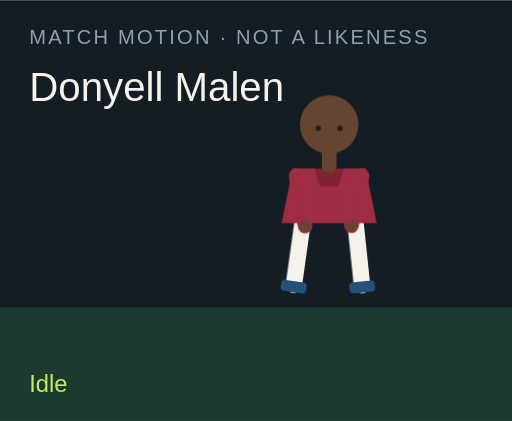
t = 0.00 s
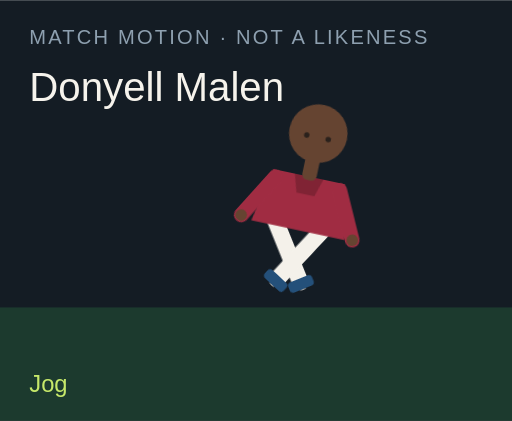
t = 1.50 s
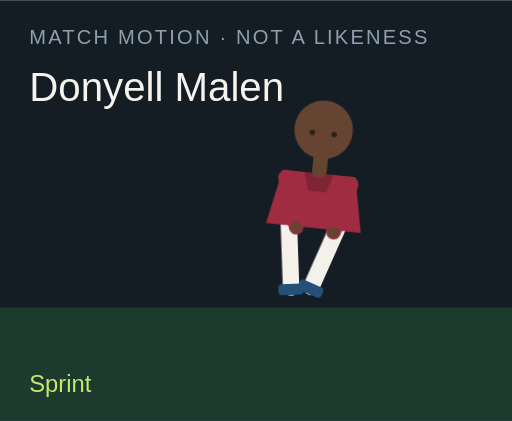
t = 3.00 s
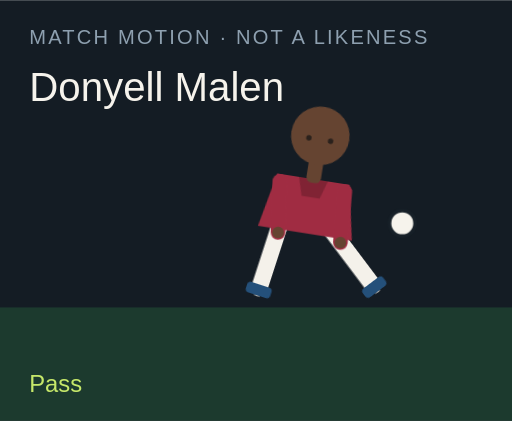
t = 4.50 s
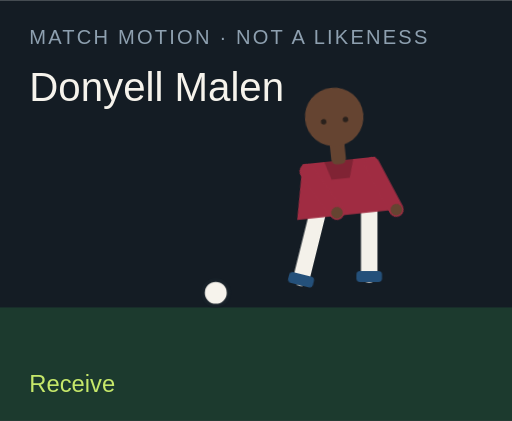
t = 6.00 s
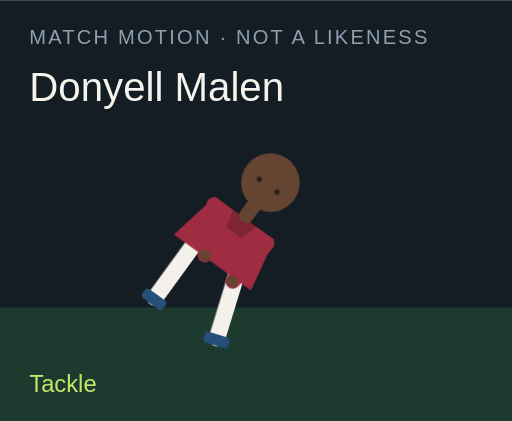
t = 7.50 s

The animated SVG that drew these frames (rendered in a browser with its animation timeline set to each time). Animation: 18 CSS @keyframes rules; one cycle of 9.00 s, repeats indefinitely.

<?xml version="1.0" encoding="UTF-8"?>
<svg xmlns="http://www.w3.org/2000/svg" viewBox="0 0 280 230" role="img">
  <style>@media (prefers-reduced-motion: reduce){animate,animateTransform{display:none}}</style>
  <rect width="280" height="230" fill="#141c24"/>
  <rect y="168" width="280" height="62" fill="#1c3a2e"/>
  <text x="16" y="24" fill="#8ea0b0" font-family="Arial,sans-serif" font-size="11" letter-spacing="1.2">MATCH MOTION · NOT A LIKENESS</text>
  <text x="16" y="55" fill="#f6f3ec" font-family="Impact,sans-serif" font-size="22">Donyell Malen</text>
  <circle r="7" fill="#f6f3ec" stroke="#172028" stroke-width="2" id="motion-47464" cx="150" cy="160" opacity="0">
    
    
    
  </circle>
  <g transform="translate(132 40)">
    <g id="motion-47486" transform="rotate(0 48 90)">
      
      <g id="motion-47488" transform="translate(0 0)">
        
        <g transform="translate(34 78)"><g id="motion-47490" transform="rotate(8)"><path d="M0 0 V38" stroke="#f4f1ea" stroke-width="9" stroke-linecap="round"/><rect x="-7" y="36" width="14" height="6" rx="2" fill="#24507a"/></g></g>
        <g transform="translate(62 78)"><g id="motion-47492" transform="rotate(-6)"><path d="M0 0 V38" stroke="#f4f1ea" stroke-width="9" stroke-linecap="round"/><rect x="-7" y="36" width="14" height="6" rx="2" fill="#24507a"/></g></g>
        <path d="M28 52 h40 l6 30 H22 Z" fill="#a02c42"/>
        <path d="M40 52 h16 l-3 10 H43 Z" fill="#000" opacity=".2"/>
        <g transform="translate(30 56)"><g id="motion-47494" transform="rotate(-10)"><path d="M0 0 V28" stroke="#a02c42" stroke-width="8" stroke-linecap="round"/><circle cx="0" cy="28" r="3.2" fill="#654431"/></g></g>
        <g transform="translate(66 56)"><g id="motion-47496" transform="rotate(12)"><path d="M0 0 V28" stroke="#a02c42" stroke-width="8" stroke-linecap="round"/><circle cx="0" cy="28" r="3.2" fill="#654431"/></g></g>
        <rect x="44" y="40" width="8" height="14" rx="3" fill="#654431"/>
        <circle cx="48" cy="28" r="16" fill="#654431"/>
        
        <circle cx="42" cy="30" r="1.5" fill="#2a211c"/><circle cx="54" cy="30" r="1.5" fill="#2a211c"/>
      </g>
    </g>
  </g>
  <text x="16" y="214" fill="#c6e86a" font-family="Arial,sans-serif" font-size="13" opacity="1" id="motion-47468">Idle</text><text x="16" y="214" fill="#c6e86a" font-family="Arial,sans-serif" font-size="13" opacity="0" id="motion-47470">Jog</text><text x="16" y="214" fill="#c6e86a" font-family="Arial,sans-serif" font-size="13" opacity="0" id="motion-47472">Sprint</text><text x="16" y="214" fill="#c6e86a" font-family="Arial,sans-serif" font-size="13" opacity="0" id="motion-47474">Dribble</text><text x="16" y="214" fill="#c6e86a" font-family="Arial,sans-serif" font-size="13" opacity="0" id="motion-47476">Pass</text><text x="16" y="214" fill="#c6e86a" font-family="Arial,sans-serif" font-size="13" opacity="0" id="motion-47478">Shoot</text><text x="16" y="214" fill="#c6e86a" font-family="Arial,sans-serif" font-size="13" opacity="0" id="motion-47480">Receive</text><text x="16" y="214" fill="#c6e86a" font-family="Arial,sans-serif" font-size="13" opacity="0" id="motion-47482">Tackle</text><text x="16" y="214" fill="#c6e86a" font-family="Arial,sans-serif" font-size="13" opacity="0" id="motion-47484">Slide</text>
<style>@keyframes track-47465{0%{cx:150px}11.1%{cx:156px}22.2%{cx:164px}33.300000000000004%{cx:142px}44.4%{cx:190px}55.60000000000001%{cx:250px}66.7%{cx:118px}77.8%{cx:150px}88.9%{cx:150px}100%{cx:150px}}@keyframes track-47466{0%{cy:160px}11.1%{cy:158px}22.2%{cy:154px}33.300000000000004%{cy:156px}44.4%{cy:148px}55.60000000000001%{cy:96px}66.7%{cy:160px}77.8%{cy:160px}88.9%{cy:160px}100%{cy:160px}}@keyframes track-47467{0%{opacity:0}11.1%{opacity:0}22.2%{opacity:0}33.300000000000004%{opacity:1}44.4%{opacity:1}55.60000000000001%{opacity:1}66.7%{opacity:1}77.8%{opacity:0}88.9%{opacity:0}100%{opacity:0}}@keyframes track-47469{0%{opacity:1}11.1%{opacity:0}22.2%{opacity:0}33.300000000000004%{opacity:0}44.4%{opacity:0}55.60000000000001%{opacity:0}66.7%{opacity:0}77.8%{opacity:0}88.9%{opacity:0}100%{opacity:1}}@keyframes track-47471{0%{opacity:0}11.1%{opacity:1}22.2%{opacity:0}33.300000000000004%{opacity:0}44.4%{opacity:0}55.60000000000001%{opacity:0}66.7%{opacity:0}77.8%{opacity:0}88.9%{opacity:0}100%{opacity:0}}@keyframes track-47473{0%{opacity:0}11.1%{opacity:0}22.2%{opacity:1}33.300000000000004%{opacity:0}44.4%{opacity:0}55.60000000000001%{opacity:0}66.7%{opacity:0}77.8%{opacity:0}88.9%{opacity:0}100%{opacity:0}}@keyframes track-47475{0%{opacity:0}11.1%{opacity:0}22.2%{opacity:0}33.300000000000004%{opacity:1}44.4%{opacity:0}55.60000000000001%{opacity:0}66.7%{opacity:0}77.8%{opacity:0}88.9%{opacity:0}100%{opacity:0}}@keyframes track-47477{0%{opacity:0}11.1%{opacity:0}22.2%{opacity:0}33.300000000000004%{opacity:0}44.4%{opacity:1}55.60000000000001%{opacity:0}66.7%{opacity:0}77.8%{opacity:0}88.9%{opacity:0}100%{opacity:0}}@keyframes track-47479{0%{opacity:0}11.1%{opacity:0}22.2%{opacity:0}33.300000000000004%{opacity:0}44.4%{opacity:0}55.60000000000001%{opacity:1}66.7%{opacity:0}77.8%{opacity:0}88.9%{opacity:0}100%{opacity:0}}@keyframes track-47481{0%{opacity:0}11.1%{opacity:0}22.2%{opacity:0}33.300000000000004%{opacity:0}44.4%{opacity:0}55.60000000000001%{opacity:0}66.7%{opacity:1}77.8%{opacity:0}88.9%{opacity:0}100%{opacity:0}}@keyframes track-47483{0%{opacity:0}11.1%{opacity:0}22.2%{opacity:0}33.300000000000004%{opacity:0}44.4%{opacity:0}55.60000000000001%{opacity:0}66.7%{opacity:0}77.8%{opacity:1}88.9%{opacity:0}100%{opacity:0}}@keyframes track-47485{0%{opacity:0}11.1%{opacity:0}22.2%{opacity:0}33.300000000000004%{opacity:0}44.4%{opacity:0}55.60000000000001%{opacity:0}66.7%{opacity:0}77.8%{opacity:0}88.9%{opacity:1}100%{opacity:0}}@keyframes track-47487{0%{transform:rotate(0deg)}11.1%{transform:rotate(8deg)}22.2%{transform:rotate(16deg)}33.300000000000004%{transform:rotate(6deg)}44.4%{transform:rotate(4deg)}55.60000000000001%{transform:rotate(14deg)}66.7%{transform:rotate(-6deg)}77.8%{transform:rotate(34deg)}88.9%{transform:rotate(38deg)}100%{transform:rotate(0deg)}}@keyframes track-47489{0%{transform:translate(0px,0px)}11.1%{transform:translate(0px,-3px)}22.2%{transform:translate(0px,-6px)}33.300000000000004%{transform:translate(0px,-2px)}44.4%{transform:translate(0px,2px)}55.60000000000001%{transform:translate(0px,-4px)}66.7%{transform:translate(0px,1px)}77.8%{transform:translate(0px,10px)}88.9%{transform:translate(0px,12px)}100%{transform:translate(0px,0px)}}@keyframes track-47491{0%{transform:rotate(8deg)}11.1%{transform:rotate(-26deg)}22.2%{transform:rotate(-42deg)}33.300000000000004%{transform:rotate(-8deg)}44.4%{transform:rotate(6deg)}55.60000000000001%{transform:rotate(12deg)}66.7%{transform:rotate(20deg)}77.8%{transform:rotate(-8deg)}88.9%{transform:rotate(8deg)}100%{transform:rotate(8deg)}}@keyframes track-47493{0%{transform:rotate(-6deg)}11.1%{transform:rotate(24deg)}22.2%{transform:rotate(38deg)}33.300000000000004%{transform:rotate(18deg)}44.4%{transform:rotate(-38deg)}55.60000000000001%{transform:rotate(-54deg)}66.7%{transform:rotate(6deg)}77.8%{transform:rotate(-22deg)}88.9%{transform:rotate(-16deg)}100%{transform:rotate(-6deg)}}@keyframes track-47495{0%{transform:rotate(-10deg)}11.1%{transform:rotate(24deg)}22.2%{transform:rotate(36deg)}33.300000000000004%{transform:rotate(-18deg)}44.4%{transform:rotate(10deg)}55.60000000000001%{transform:rotate(-24deg)}66.7%{transform:rotate(-30deg)}77.8%{transform:rotate(12deg)}88.9%{transform:rotate(-64deg)}100%{transform:rotate(-10deg)}}@keyframes track-47497{0%{transform:rotate(12deg)}11.1%{transform:rotate(-20deg)}22.2%{transform:rotate(-32deg)}33.300000000000004%{transform:rotate(14deg)}44.4%{transform:rotate(-26deg)}55.60000000000001%{transform:rotate(18deg)}66.7%{transform:rotate(-22deg)}77.8%{transform:rotate(-6deg)}88.9%{transform:rotate(18deg)}100%{transform:rotate(12deg)}}@media(prefers-reduced-motion:no-preference){#motion-47464{animation:track-47465 9s linear infinite both,track-47466 9s linear infinite both,track-47467 9s steps(1,end) infinite both}#motion-47468{animation:track-47469 9s steps(1,end) infinite both}#motion-47470{animation:track-47471 9s steps(1,end) infinite both}#motion-47472{animation:track-47473 9s steps(1,end) infinite both}#motion-47474{animation:track-47475 9s steps(1,end) infinite both}#motion-47476{animation:track-47477 9s steps(1,end) infinite both}#motion-47478{animation:track-47479 9s steps(1,end) infinite both}#motion-47480{animation:track-47481 9s steps(1,end) infinite both}#motion-47482{animation:track-47483 9s steps(1,end) infinite both}#motion-47484{animation:track-47485 9s steps(1,end) infinite both}#motion-47486{animation:track-47487 9s linear infinite both}#motion-47488{animation:track-47489 9s linear infinite both}#motion-47490{animation:track-47491 9s linear infinite both}#motion-47492{animation:track-47493 9s linear infinite both}#motion-47494{animation:track-47495 9s linear infinite both}#motion-47496{animation:track-47497 9s linear infinite both}}</style></svg>
